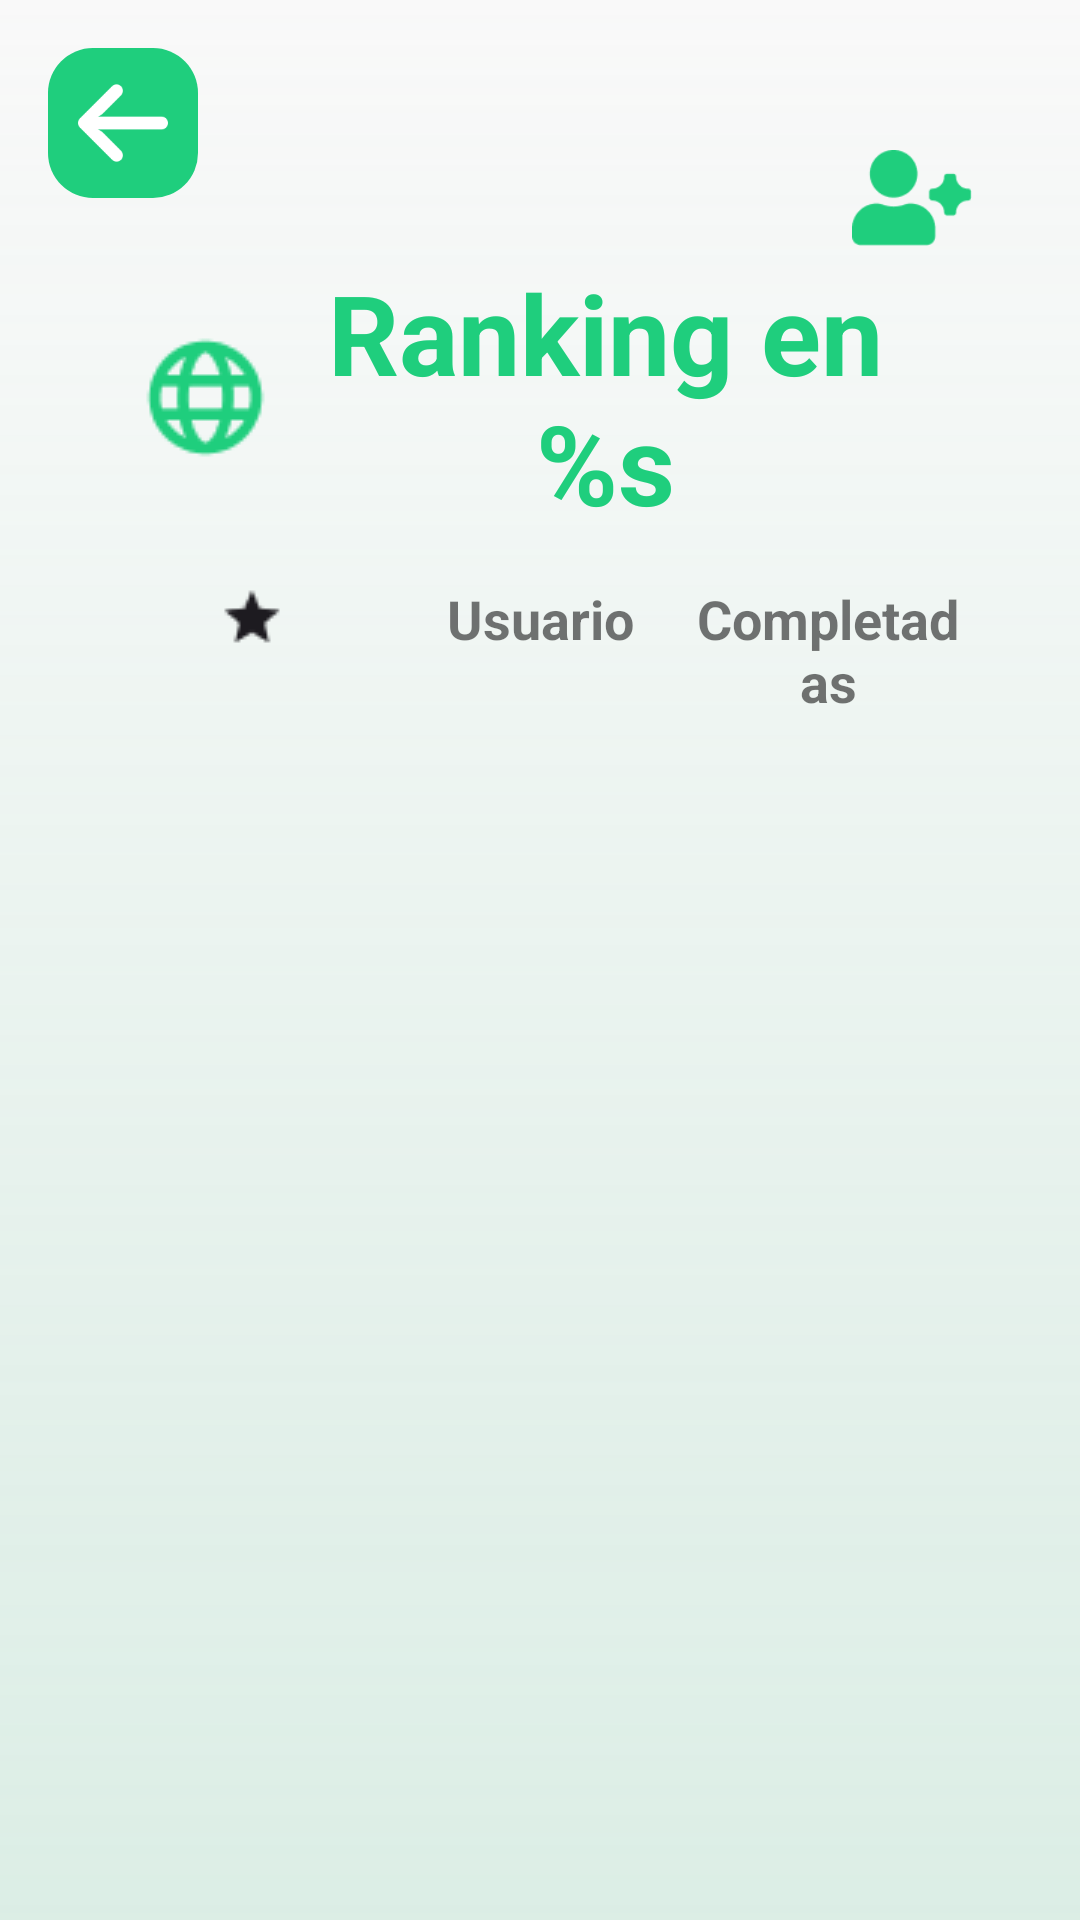

Android layout source for this screen:
<!-- AndroidManifest.xml: application theme Theme._101Pipas -->
<!-- res/layout/fragment_grupo.xml -->
<?xml version="1.0" encoding="utf-8"?>
<androidx.constraintlayout.widget.ConstraintLayout xmlns:android="http://schemas.android.com/apk/res/android"
    xmlns:tools="http://schemas.android.com/tools"
    android:layout_width="match_parent"
    android:layout_height="match_parent"
    xmlns:app="http://schemas.android.com/apk/res-auto"
    android:padding="16dp"
    tools:context=".ranking.GrupoFragment"
    android:background="@drawable/background">

    <ImageView
        android:id="@+id/imgCompartir"
        android:layout_width="40dp"
        android:layout_height="40dp"
        android:src="@drawable/ic_compartir_grupo"
        android:layout_marginTop="30dp"
        android:layout_marginEnd="20dp"
        app:layout_constraintEnd_toEndOf="parent"
        app:layout_constraintTop_toTopOf="parent"/>

    <ImageView
        android:id="@+id/btn_back"
        android:layout_width="50dp"
        android:layout_height="50dp"
        android:src="@drawable/flecha_izquierda"
        android:background="@drawable/rounded_corner_button"
        android:contentDescription="@string/ListaGruposVolver"
        android:padding="10dp"
        app:layout_constraintStart_toStartOf="parent"
        app:layout_constraintTop_toTopOf="parent"
        android:scaleType="fitCenter"
        />

    <TextView
        android:id="@+id/tvRankingTitulo"
        android:layout_width="0dp"
        android:layout_height="wrap_content"
        android:text="@string/ranking_privado_titulo"
        android:textSize="37sp"
        android:textStyle="bold"
        android:textAlignment="center"
        android:textColor="@color/color_principal"
        app:drawableStartCompat="@drawable/global"
        android:layout_marginHorizontal="30dp"
        android:layout_marginBottom="20dp"
        app:layout_constraintTop_toTopOf="parent"
        app:layout_constraintStart_toStartOf="parent"
        app:layout_constraintEnd_toEndOf="parent"
        android:drawablePadding="-2dp"
        android:layout_marginTop="70dp"/>

    <LinearLayout
        android:id="@+id/llRankingBarraLista"
        android:layout_width="match_parent"
        android:layout_height="wrap_content"
        android:layout_marginTop="15dp"
        android:layout_marginHorizontal="20dp"
        app:layout_constraintTop_toBottomOf="@+id/tvRankingTitulo"
        app:layout_constraintStart_toStartOf="parent"
        app:layout_constraintEnd_toEndOf="parent">

        <ImageView
            android:id="@+id/tvRankingTop"
            android:layout_width="0dp"
            android:layout_height="wrap_content"
            android:layout_weight="1"
            android:textAlignment="center"
            android:src="@drawable/estrellaranking"
            app:layout_constraintStart_toStartOf="parent"
            app:layout_constraintTop_toTopOf="@+id/clRankingContenido"
            app:layout_constraintBottom_toBottomOf="@id/clRankingContenido"
            app:layout_constraintEnd_toStartOf="@+id/tvRankingUsuario"/>

        <TextView
            android:id="@+id/tvRankingUsuario"
            android:layout_width="0dp"
            android:layout_height="wrap_content"
            android:layout_weight="1"
            android:text="@string/ranking_barra_usuario"
            android:textStyle="bold"
            android:textSize="18sp"
            android:textAlignment="center"
            app:layout_constraintStart_toEndOf="@+id/tvRankingTop"
            app:layout_constraintTop_toTopOf="@+id/clRankingContenido"
            app:layout_constraintBottom_toBottomOf="@id/clRankingContenido"
            app:layout_constraintEnd_toStartOf="@+id/tvRankingCompletados"/>

        <TextView
            android:id="@+id/tvRankingCompletados"
            android:layout_width="0dp"
            android:layout_height="wrap_content"
            android:layout_weight="1"
            android:text="@string/ranking_barra_completadas"
            android:textStyle="bold"
            android:textSize="18sp"
            android:textAlignment="center"
            app:layout_constraintStart_toEndOf="@+id/tvRankingUsuario"
            app:layout_constraintTop_toTopOf="@+id/clRankingContenido"
            app:layout_constraintBottom_toBottomOf="@id/clRankingContenido"
            app:layout_constraintEnd_toEndOf="parent"/>

    </LinearLayout>

    <androidx.recyclerview.widget.RecyclerView
        android:id="@+id/rvRanking"
        android:layout_width="match_parent"
        android:layout_height="0dp"
        android:layout_marginBottom="100dp"
        app:layout_constraintBottom_toBottomOf="parent"
        app:layout_constraintTop_toBottomOf="@+id/llRankingBarraLista">

    </androidx.recyclerview.widget.RecyclerView>


</androidx.constraintlayout.widget.ConstraintLayout>
<!-- resources referenced by this layout -->
<resources>
  <color name="color_principal">#1FCE7D</color>
  <!-- drawable background (drawable) -->
  <layer-list xmlns:android="http://schemas.android.com/apk/res/android">
      <item>
          <shape android:shape="rectangle">
              <gradient
                  android:type="linear"
                  android:angle="90"
                  android:startColor="#60A9D9C3"
                  android:endColor="#20F7F7F7" />
          </shape>
      </item>
  </layer-list>
  <!-- drawable estrellaranking: png bitmap (drawable, 495 bytes) -->
  <!-- drawable flecha_izquierda: png bitmap (drawable, 1246 bytes) -->
  <!-- drawable global: png bitmap (drawable, 1223 bytes) -->
  <!-- drawable ic_compartir_grupo: png bitmap (drawable, 1221 bytes) -->
  <!-- drawable rounded_corner_button (drawable) -->
  <shape xmlns:android="http://schemas.android.com/apk/res/android">
      
      <solid android:color="@color/color_principal" />
  
      
      <corners android:radius="15dp" /> 
  
  </shape>
  <string name="ListaGruposVolver">Volver</string>
  <string name="ranking_barra_completadas">Completadas</string>
  <string name="ranking_barra_usuario">Usuario</string>
  <string name="ranking_privado_titulo">Ranking en %s</string>
  <style name="Theme._101Pipas" parent="Base.Theme._101Pipas" />
  <style name="Base.Theme._101Pipas" parent="Theme.AppCompat.Light.NoActionBar">
          
          
      </style>
</resources>
